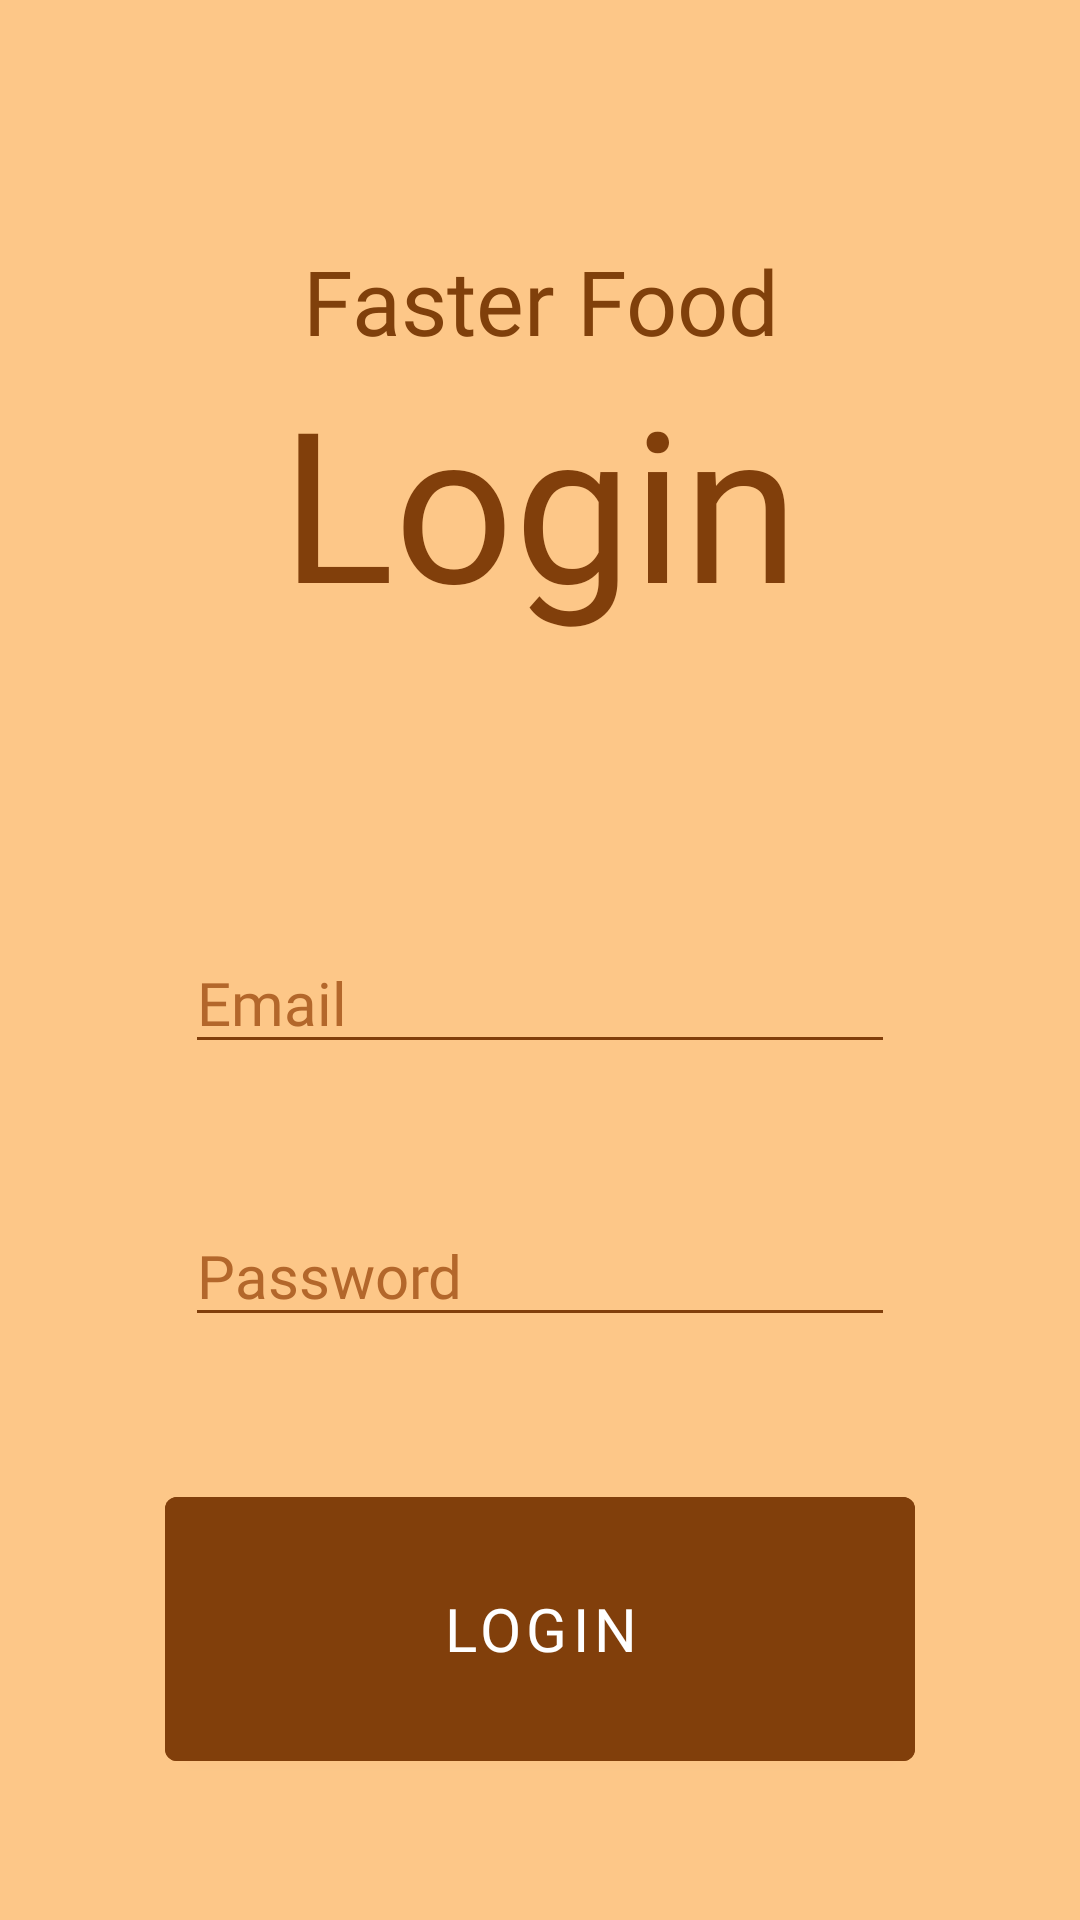

The Android layout XML behind this screen, and the referenced resources:
<!-- AndroidManifest.xml: application theme Theme.FasterFood -->
<!-- res/layout/fragment_login.xml -->
<?xml version="1.0" encoding="utf-8"?>
<androidx.constraintlayout.widget.ConstraintLayout xmlns:android="http://schemas.android.com/apk/res/android"
    xmlns:app="http://schemas.android.com/apk/res-auto"
    xmlns:tools="http://schemas.android.com/tools"
    android:layout_width="match_parent"
    android:layout_height="match_parent"
    android:background="#fdc788">

    <TextView
        android:id="@+id/LoginText"
        android:layout_width="wrap_content"
        android:layout_height="wrap_content"
        android:fontFamily="@font/fredoka_one"
        android:text="Login"
        android:textAlignment="center"
        android:textColor="#813F0B"
        android:textSize="70sp"
        app:layout_constraintEnd_toEndOf="parent"
        app:layout_constraintStart_toStartOf="parent"
        app:layout_constraintTop_toBottomOf="@+id/loginText" />

    <TextView
        android:id="@+id/loginText"
        android:layout_width="wrap_content"
        android:layout_height="wrap_content"
        android:layout_marginTop="80dp"
        android:fontFamily="@font/fredoka_one"
        android:text="Faster Food"
        android:textAlignment="center"
        android:textColor="#80400B"
        android:textSize="30sp"
        app:layout_constraintBottom_toTopOf="@+id/LoginText"
        app:layout_constraintEnd_toEndOf="parent"
        app:layout_constraintStart_toStartOf="parent"
        app:layout_constraintTop_toTopOf="parent" />

    <EditText
        android:id="@+id/Email"
        android:layout_width="wrap_content"
        android:layout_height="wrap_content"
        android:layout_marginTop="50dp"
        android:backgroundTint="#813F0B"
        android:ems="10"
        android:fontFamily="@font/fredoka_one"
        android:hint="Email"
        android:inputType="textPersonName"
        android:textColor="#813F0B"
        android:textColorHint="#B3672B"
        android:textSize="20dp"
        app:layout_constraintBottom_toTopOf="@+id/Password"
        app:layout_constraintEnd_toEndOf="parent"
        app:layout_constraintStart_toStartOf="parent"
        app:layout_constraintTop_toBottomOf="@+id/LoginText" />

    <Button
        android:id="@+id/LoginButton"
        android:layout_width="250dp"
        android:layout_height="100dp"
        android:backgroundTint="#813F0B"
        android:fontFamily="@font/fredoka_one"
        android:text="Login"
        android:textSize="20dp"
        app:layout_constraintBottom_toBottomOf="parent"
        app:layout_constraintEnd_toEndOf="parent"
        app:layout_constraintStart_toStartOf="parent"
        app:layout_constraintTop_toBottomOf="@+id/Password" />

    <EditText
        android:id="@+id/Password"
        android:layout_width="wrap_content"
        android:layout_height="wrap_content"
        android:backgroundTint="#813F0B"
        android:ems="10"
        android:fontFamily="@font/fredoka_one"
        android:hint="Password"
        android:inputType="textPassword"
        android:textColor="#813F0B"
        android:textColorHint="#B3672B"
        android:textSize="20dp"
        app:layout_constraintBottom_toTopOf="@+id/LoginButton"
        app:layout_constraintEnd_toEndOf="parent"
        app:layout_constraintStart_toStartOf="parent"
        app:layout_constraintTop_toBottomOf="@+id/Email" />

</androidx.constraintlayout.widget.ConstraintLayout>
<!-- resources referenced by this layout -->
<resources>
  <style name="Theme.FasterFood" parent="Theme.MaterialComponents.DayNight.DarkActionBar">
          
          <item name="colorPrimary">#813F0B</item>
          <item name="colorPrimaryVariant">#813F0B</item>
          <item name="colorOnPrimary">@color/white</item>
          
          <item name="colorSecondary">@color/teal_200</item>
          <item name="colorSecondaryVariant">@color/teal_700</item>
          <item name="colorOnSecondary">@color/black</item>
          
          <item name="android:statusBarColor" tools:targetApi="l">?attr/colorPrimaryVariant</item>
          
      </style>
  <color name="white">#FFFFFFFF</color>
  <color name="teal_200">#FF03DAC5</color>
  <color name="teal_700">#FF018786</color>
  <color name="black">#FF000000</color>
</resources>
